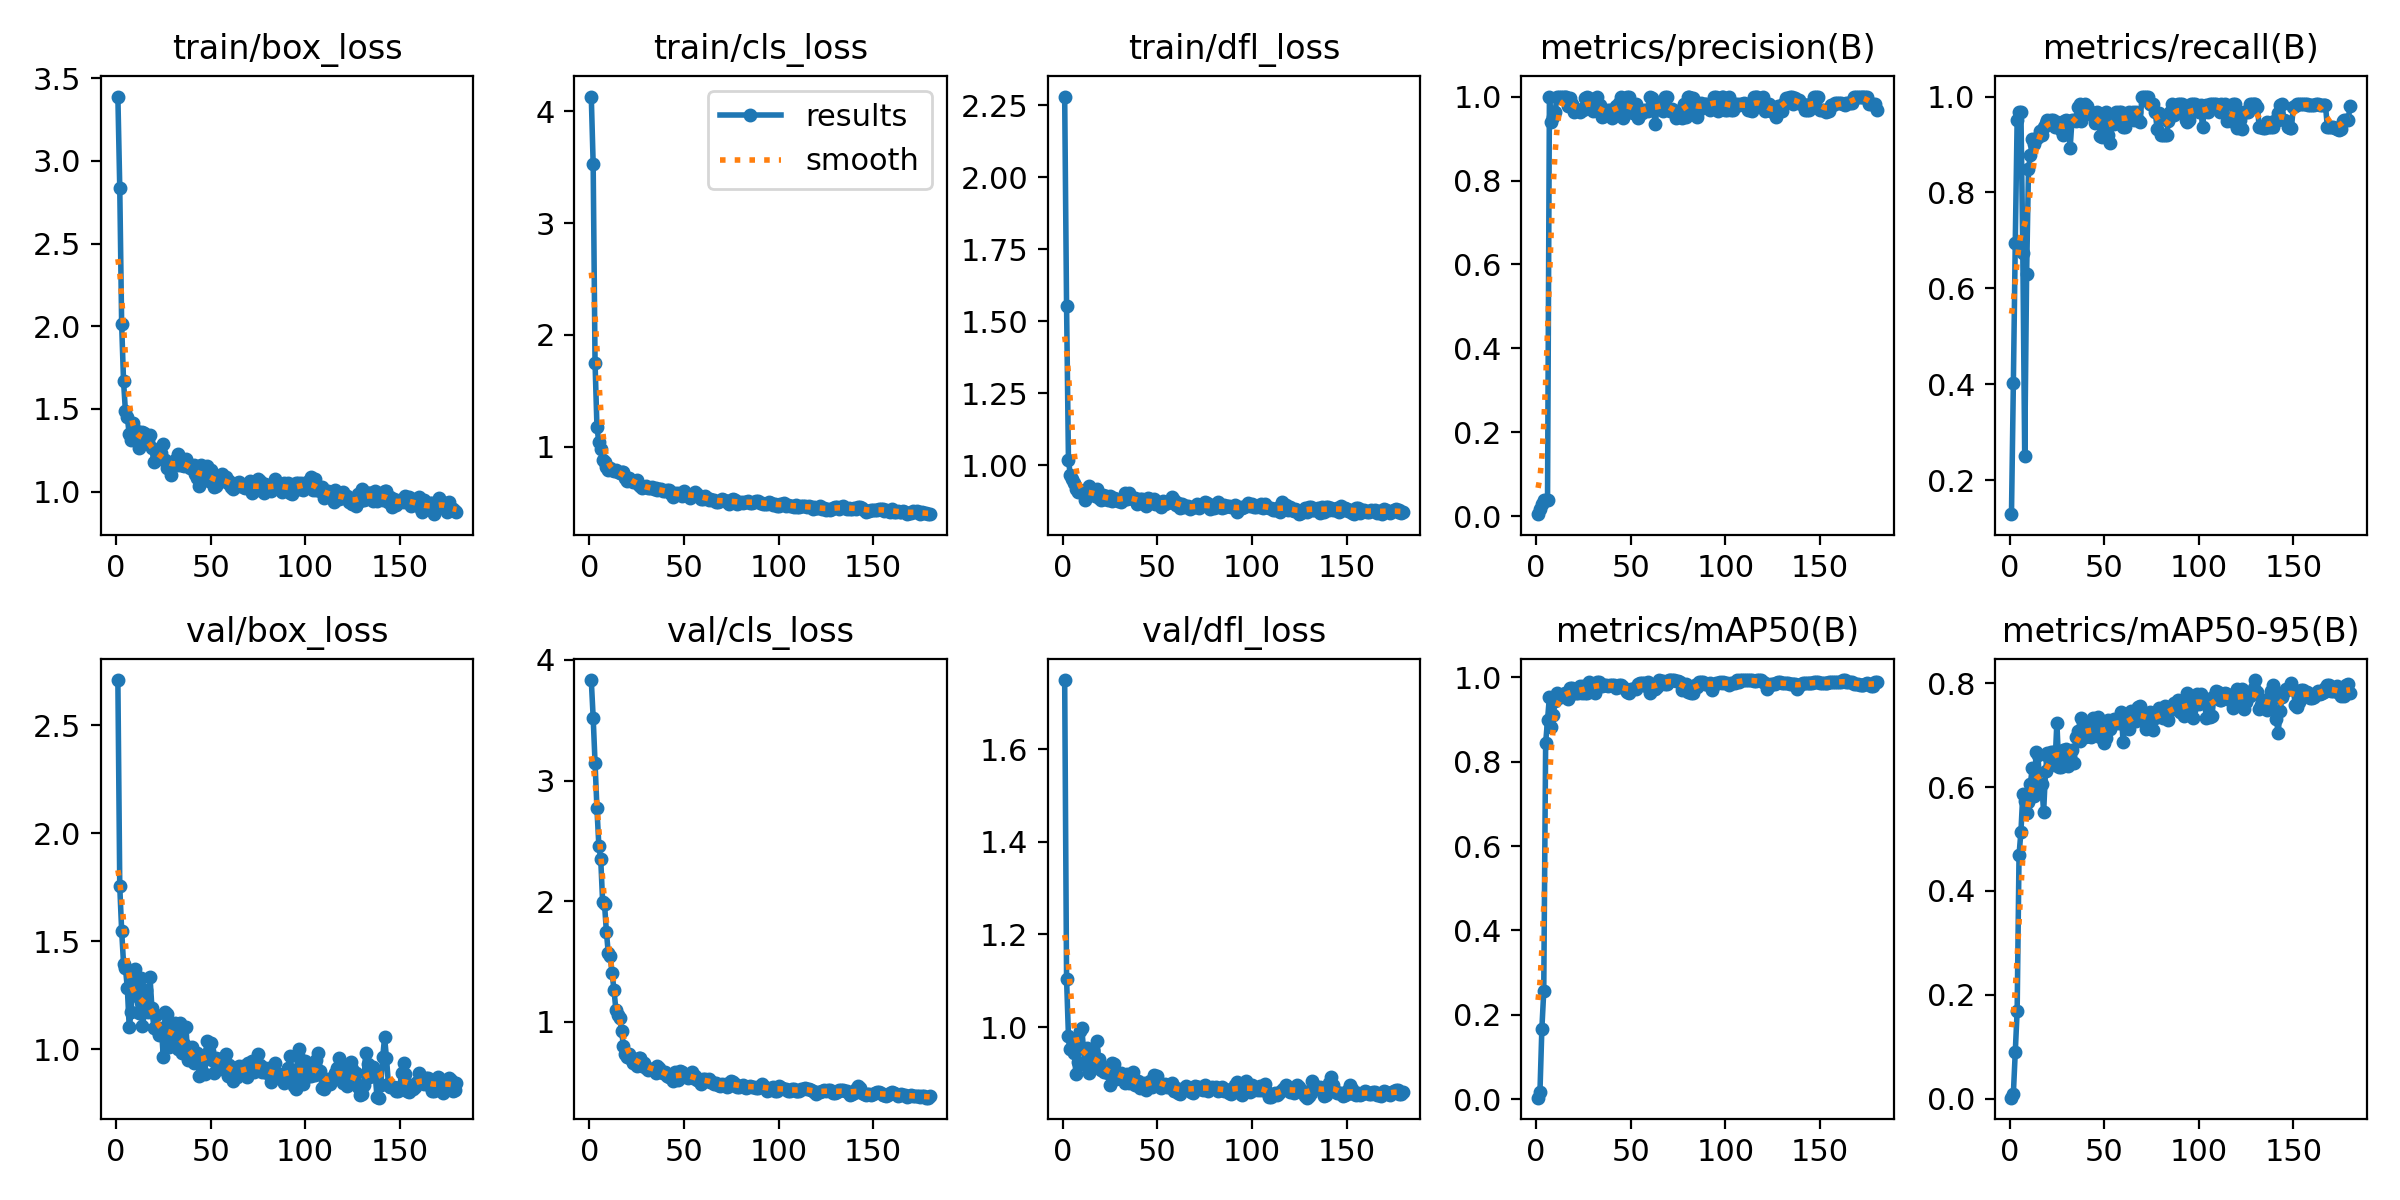

Values plotted in this chart, from the file beside it:
epoch, train/box_loss, train/cls_loss, train/dfl_loss, metrics/precision(B), metrics/recall(B), metrics/mAP50(B), metrics/mAP50-95(B), val/box_loss, val/cls_loss, val/dfl_loss, lr/pg0, lr/pg1, lr/pg2
1, 3.389, 4.13, 2.281, 0.00533, 0.129, 0.00318, 0.00164, 2.71, 3.834, 1.749, 0.0001, 0.0001, 0.0001
2, 2.835, 3.526, 1.553, 0.01667, 0.4032, 0.0176, 0.00948, 1.754, 3.522, 1.104, 0.0002189, 0.0002189, 0.0002189
3, 2.011, 1.747, 1.017, 0.02867, 0.6935, 0.1661, 0.09031, 1.549, 3.149, 0.9808, 0.0003366, 0.0003366, 0.0003366
4, 1.667, 1.179, 0.9653, 0.03933, 0.9516, 0.2557, 0.1689, 1.396, 2.769, 0.9519, 0.0004532, 0.0004532, 0.0004532
5, 1.485, 1.039, 0.9532, 0.04, 0.9677, 0.8439, 0.4692, 1.377, 2.461, 0.9724, 0.0005685, 0.0005685, 0.0005685
6, 1.451, 0.9803, 0.9364, 0.04, 0.9677, 0.9, 0.5139, 1.283, 2.349, 0.9442, 0.0006827, 0.0006827, 0.0006827
7, 1.346, 0.8851, 0.9164, 1, 0.6733, 0.9545, 0.5871, 1.103, 1.995, 0.8977, 0.0007956, 0.0007956, 0.0007956
8, 1.315, 0.862, 0.9073, 0.9393, 0.2497, 0.8831, 0.5728, 1.172, 1.979, 0.925, 0.0009074, 0.0009074, 0.0009074
9, 1.416, 0.8238, 0.913, 0.9512, 0.6291, 0.9101, 0.5506, 1.339, 1.746, 0.992, 0.001018, 0.001018, 0.001018
10, 1.314, 0.791, 0.9107, 0.9634, 0.8497, 0.9435, 0.5716, 1.374, 1.568, 0.9976, 0.001127, 0.001127, 0.001127
11, 1.364, 0.8066, 0.9101, 1, 0.8781, 0.9632, 0.6065, 1.247, 1.544, 0.9517, 0.001236, 0.001236, 0.001236
12, 1.264, 0.7901, 0.879, 1, 0.9105, 0.9534, 0.6371, 1.169, 1.408, 0.9171, 0.001343, 0.001343, 0.001343
13, 1.318, 0.7809, 0.9002, 1, 0.9016, 0.9542, 0.5837, 1.331, 1.265, 0.9551, 0.001448, 0.001448, 0.001448
14, 1.363, 0.7924, 0.9289, 1, 0.9115, 0.9595, 0.6682, 1.107, 1.102, 0.9019, 0.001553, 0.001553, 0.001553
15, 1.353, 0.7741, 0.9021, 1, 0.9155, 0.9625, 0.6615, 1.171, 1.053, 0.9133, 0.001657, 0.001657, 0.001657
16, 1.343, 0.77, 0.9079, 1, 0.929, 0.9636, 0.6021, 1.273, 1.032, 0.9495, 0.001759, 0.001759, 0.001759
17, 1.304, 0.7792, 0.8938, 0.9784, 0.9194, 0.9479, 0.6054, 1.175, 0.928, 0.9234, 0.001842, 0.001842, 0.001842
18, 1.343, 0.7766, 0.9171, 0.9976, 0.9355, 0.9746, 0.5518, 1.333, 0.7995, 0.9696, 0.001842, 0.001842, 0.001842
19, 1.262, 0.7243, 0.8842, 0.9832, 0.9457, 0.9744, 0.6313, 1.191, 0.7325, 0.9312, 0.001832, 0.001832, 0.001832
20, 1.178, 0.6944, 0.8783, 0.9636, 0.9516, 0.9633, 0.6654, 1.101, 0.7095, 0.9071, 0.001822, 0.001822, 0.001822
21, 1.189, 0.7195, 0.8968, 0.9672, 0.9499, 0.9639, 0.656, 1.159, 0.7308, 0.913, 0.001812, 0.001812, 0.001812
22, 1.195, 0.7029, 0.8821, 0.9669, 0.9516, 0.9638, 0.6667, 1.084, 0.6943, 0.9022, 0.001802, 0.001802, 0.001802
23, 1.252, 0.684, 0.8928, 0.9628, 0.9516, 0.9787, 0.6683, 1.066, 0.6614, 0.904, 0.001792, 0.001792, 0.001792
24, 1.231, 0.6825, 0.8783, 0.9705, 0.9355, 0.9638, 0.6432, 1.099, 0.6874, 0.9019, 0.001782, 0.001782, 0.001782
25, 1.285, 0.6997, 0.893, 0.9671, 0.9472, 0.9805, 0.7243, 0.9644, 0.631, 0.876, 0.001772, 0.001772, 0.001772
26, 1.191, 0.6593, 0.8735, 0.9961, 0.9355, 0.9637, 0.6394, 1.174, 0.6993, 0.9221, 0.001762, 0.001762, 0.001762
27, 1.14, 0.6542, 0.8871, 1, 0.93, 0.9636, 0.6381, 1.161, 0.699, 0.9193, 0.001752, 0.001752, 0.001752
28, 1.147, 0.6353, 0.8813, 0.9959, 0.9194, 0.9888, 0.6714, 1.011, 0.6367, 0.8873, 0.001743, 0.001743, 0.001743
29, 1.101, 0.6409, 0.8747, 0.9833, 0.9496, 0.9806, 0.655, 1.088, 0.6557, 0.9005, 0.001733, 0.001733, 0.001733
30, 1.172, 0.6461, 0.8799, 0.9651, 0.9516, 0.9797, 0.6739, 1.058, 0.6184, 0.8912, 0.001723, 0.001723, 0.001723
31, 1.19, 0.6292, 0.8702, 0.967, 0.9467, 0.9627, 0.6404, 1.124, 0.6042, 0.9018, 0.001713, 0.001713, 0.001713
32, 1.158, 0.6322, 0.8783, 1, 0.892, 0.9881, 0.6585, 1.047, 0.6093, 0.8906, 0.001703, 0.001703, 0.001703
33, 1.226, 0.6387, 0.9029, 0.9662, 0.9516, 0.9895, 0.6718, 1.003, 0.6123, 0.8801, 0.001693, 0.001693, 0.001693
34, 1.16, 0.6198, 0.8825, 0.9803, 0.9516, 0.98, 0.6453, 1.122, 0.6088, 0.8994, 0.001683, 0.001683, 0.001683
35, 1.158, 0.63, 0.903, 0.9515, 0.9499, 0.9793, 0.6966, 0.9815, 0.5784, 0.8792, 0.001673, 0.001673, 0.001673
36, 1.157, 0.6114, 0.8905, 0.9528, 0.9773, 0.9819, 0.7084, 1.026, 0.6316, 0.8907, 0.001663, 0.001663, 0.001663
37, 1.198, 0.6199, 0.8808, 0.9636, 0.9839, 0.9827, 0.6887, 1.105, 0.6205, 0.9038, 0.001654, 0.001654, 0.001654
38, 1.158, 0.6204, 0.8862, 0.9671, 0.9496, 0.9785, 0.7322, 0.9502, 0.5876, 0.8759, 0.001644, 0.001644, 0.001644
39, 1.144, 0.6079, 0.8637, 0.9676, 0.9628, 0.982, 0.7226, 0.9694, 0.5757, 0.8772, 0.001634, 0.001634, 0.001634
40, 1.153, 0.6054, 0.8741, 0.9485, 0.9839, 0.9829, 0.6969, 1.012, 0.5832, 0.8835, 0.001624, 0.001624, 0.001624
41, 1.16, 0.6162, 0.8804, 0.9682, 0.9809, 0.983, 0.708, 0.9369, 0.5536, 0.8694, 0.001614, 0.001614, 0.001614
42, 1.109, 0.6098, 0.8813, 0.9772, 0.9677, 0.9759, 0.6976, 0.9499, 0.5434, 0.8703, 0.001604, 0.001604, 0.001604
43, 1.08, 0.5769, 0.8657, 0.9709, 0.9677, 0.9768, 0.6972, 0.9818, 0.5401, 0.8786, 0.001594, 0.001594, 0.001594
44, 1.032, 0.5478, 0.858, 0.9835, 0.9584, 0.9828, 0.7323, 0.8768, 0.5098, 0.8633, 0.001584, 0.001584, 0.001584
45, 1.162, 0.5892, 0.8851, 1, 0.944, 0.9824, 0.7112, 0.9581, 0.5846, 0.8777, 0.001574, 0.001574, 0.001574
46, 1.115, 0.5816, 0.8811, 0.9497, 0.9677, 0.9771, 0.7014, 0.9701, 0.5513, 0.8845, 0.001564, 0.001564, 0.001564
47, 1.088, 0.5882, 0.8748, 0.9677, 0.9664, 0.9737, 0.7346, 0.8839, 0.5176, 0.8698, 0.001554, 0.001554, 0.001554
48, 1.156, 0.5789, 0.8805, 1, 0.9172, 0.9654, 0.6963, 1.039, 0.5891, 0.8959, 0.001545, 0.001545, 0.001545
49, 1.061, 0.5636, 0.865, 1, 0.916, 0.9629, 0.7175, 0.9931, 0.5832, 0.8915, 0.001535, 0.001535, 0.001535
50, 1.13, 0.6069, 0.8716, 0.9676, 0.9622, 0.9727, 0.6843, 1.028, 0.5624, 0.894, 0.001525, 0.001525, 0.001525
51, 1.076, 0.5655, 0.8655, 0.9608, 0.9677, 0.9727, 0.6939, 0.9504, 0.5544, 0.8792, 0.001515, 0.001515, 0.001515
52, 1.03, 0.5737, 0.854, 0.9661, 0.9192, 0.9741, 0.7287, 0.8899, 0.5322, 0.8679, 0.001505, 0.001505, 0.001505
53, 1.031, 0.5434, 0.8757, 0.9814, 0.9032, 0.9732, 0.7119, 0.9595, 0.5507, 0.875, 0.001495, 0.001495, 0.001495
54, 1.065, 0.5604, 0.8655, 0.9492, 0.9516, 0.9843, 0.7259, 0.9531, 0.5818, 0.8772, 0.001485, 0.001485, 0.001485
55, 1.082, 0.5627, 0.8698, 0.9669, 0.9421, 0.9872, 0.7315, 0.9105, 0.5344, 0.8712, 0.001475, 0.001475, 0.001475
56, 1.105, 0.5954, 0.8715, 0.9609, 0.9677, 0.9867, 0.7235, 0.9371, 0.5536, 0.8705, 0.001465, 0.001465, 0.001465
57, 1.065, 0.5809, 0.8718, 0.9676, 0.9624, 0.9872, 0.7291, 0.9606, 0.5184, 0.8741, 0.001455, 0.001455, 0.001455
58, 1.089, 0.5645, 0.8883, 0.9668, 0.9677, 0.9792, 0.7225, 0.978, 0.5136, 0.8796, 0.001446, 0.001446, 0.001446
59, 1.05, 0.5298, 0.8787, 0.9644, 0.9677, 0.9887, 0.744, 0.8781, 0.4848, 0.8624, 0.001436, 0.001436, 0.001436
60, 1.065, 0.532, 0.8598, 0.9981, 0.9355, 0.963, 0.6876, 0.9257, 0.5242, 0.8682, 0.001426, 0.001426, 0.001426
... 120 more rows
